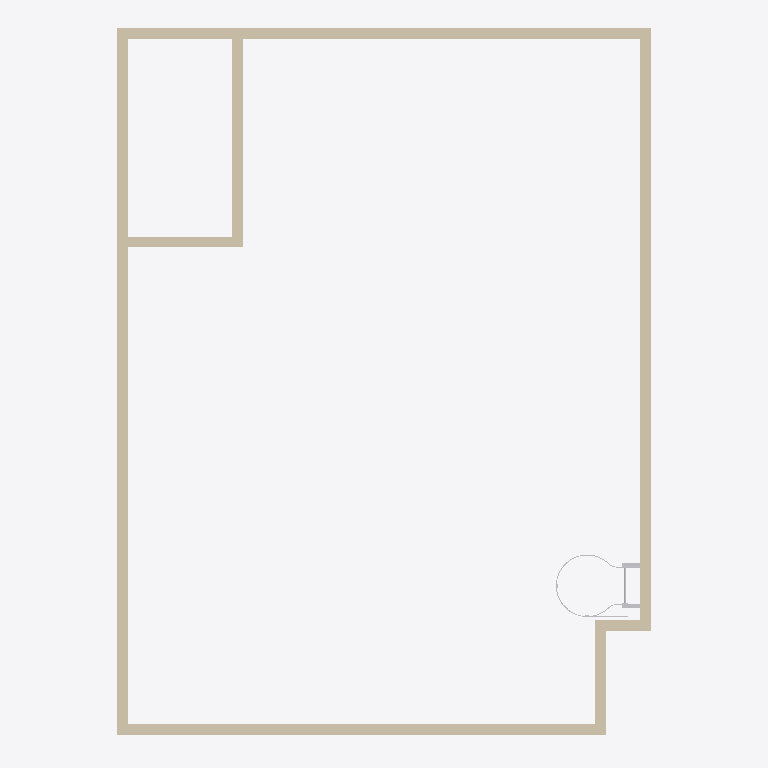
Plan cut of the same IFC building model at storey 'C.F. 6.10m' (level 6.10 m, cut at 7.50 m), seen from above with north up, elements coloured by IFC class: 8 walls (beige), 1 other element (light grey). Cut surfaces are drawn darker.
Extent 6.2 m × 8.2 m × 6.7 m (x, y, z). Storeys (4): Ground 0.00m at 0.00 m; Floor 0.15m at 0.15 m; 1st Floor 6.40m at 4.00 m; C.F. 6.10m at 6.10 m. Elements (41): 22 IfcCovering, 8 IfcWallStandardCase, 4 IfcColumn, 4 IfcFurnishingElement, 1 IfcBuildingElementProxy, 1 IfcDoor, 1 IfcSlab.

HEADER;
FILE_DESCRIPTION(('ViewDefinition [CoordinationView_V2.0]','RevitIdentifiers [ContentGUID: 15cedf75-c2ca-4dc0-9cc7-5b2bcc21a1ec, VersionGUID: c1e2c6d4-d823-475a-8bf8-561216f42e8a, NumberOfSaves: 29]','CoordinateReference [CoordinateBase: Shared Coordinates]'),'2;1');
FILE_NAME('lab archi.ifc','2026-09-29T11:17:58+08:00',(''),(''),'ODA SDAI 25.12','Autodesk Revit 26.0.4.409 (ENG) - IFC 26.0.4.409','');
FILE_SCHEMA(('IFC2X3'));
ENDSEC;
DATA;
#29=IFCPROJECT('0LpjzrmifDm9p7MoiptbuS',#18,'Project Number',$,$,'Project Name','Project Status',(#24),#68117);
#52=IFCSITE('0LpjzrmifDm9p7MoiptbuU',#18,'Default',$,$,#51,$,$,.ELEMENT.,(51,30,23,112487),(0,-7,-37,-956022),0.0,$,$);
#34=IFCBUILDING('0LpjzrmifDm9p7MoiptbuT',#18,'',$,$,#32,$,'',.ELEMENT.,$,$,#33);
#37=IFCBUILDINGSTOREY('3Zu5Bv0LOHrPC10026FoQQ',#18,'Ground 0.00m',$,'Level:Circle Head - Project Datum',#36,$,'Ground 0.00m',.ELEMENT.,0.0);
#41=IFCBUILDINGSTOREY('1CzS5xpgD6hQqNds9wUvRB',#18,'Floor 0.15m',$,'Level:Circle Head - Project Datum',#40,$,'Floor 0.15m',.ELEMENT.,150.0);
#45=IFCBUILDINGSTOREY('15Z0v90RiHrPC20026FoKR',#18,'1st Floor 6.40m',$,'Level:Circle Head - Project Datum',#44,$,'1st Floor 6.40m',.ELEMENT.,4000.0000000000005);
#49=IFCBUILDINGSTOREY('01vmqZVCX6_ukdxEsoaVdF',#18,'C.F. 6.10m',$,'Level:Circle Head - Project Datum',#48,$,'C.F. 6.10m',.ELEMENT.,6100.0);
#71=IFCWALLSTANDARDCASE('0mtDJCHcn9bf0YdHgclkZT',#18,'Basic Wall:Wall-Int_12P-100Blk-12P:317001',$,'Basic Wall:Wall-Int_12P-100Blk-12P',#55,#59,'317001');
#140=IFCWALLSTANDARDCASE('0mtDJCHcn9bf0YdHgclkWi',#18,'Basic Wall:Wall-Int_12P-100Blk-12P:317112',$,'Basic Wall:Wall-Int_12P-100Blk-12P',#128,#132,'317112');
#117=IFCWALLSTANDARDCASE('0mtDJCHcn9bf0YdHgclkZh',#18,'Basic Wall:Wall-Int_12P-100Blk-12P:317055',$,'Basic Wall:Wall-Int_12P-100Blk-12P',#105,#109,'317055');
#163=IFCWALLSTANDARDCASE('0mtDJCHcn9bf0YdHgclkXd',#18,'Basic Wall:Wall-Int_12P-100Blk-12P:317171',$,'Basic Wall:Wall-Int_12P-100Blk-12P',#151,#155,'317171');
#2103=IFCWALLSTANDARDCASE('01vmqZVCX6_ukdxEsoaVYW',#18,'Basic Wall:Wall-Int_12P-100Blk-12P:327604',$,'Basic Wall:Wall-Int_12P-100Blk-12P',#2091,#2095,'327604');
#2080=IFCWALLSTANDARDCASE('01vmqZVCX6_ukdxEsoaVYH',#18,'Basic Wall:Wall-Int_12P-100Blk-12P:327557',$,'Basic Wall:Wall-Int_12P-100Blk-12P',#2068,#2072,'327557');
#2057=IFCWALLSTANDARDCASE('0ONIYF9kP63ASSfAnXvq0f',#18,'Basic Wall:Wall-Int_12P-100Blk-12P:326431',$,'Basic Wall:Wall-Int_12P-100Blk-12P',#2045,#2049,'326431');
#2034=IFCWALLSTANDARDCASE('0ONIYF9kP63ASSfAnXvq7T',#18,'Basic Wall:Wall-Int_12P-100Blk-12P:326379',$,'Basic Wall:Wall-Int_12P-100Blk-12P',#2022,#2026,'326379');
#67823=IFCBUILDINGELEMENTPROXY('3hpE1sjc14uBZp8g0HB9VI',#18,'NBS_SafetyFabrications_PrmnntlyFixVrtclLddrSym_AscentAccessLadders_MildSteel:AscentAccessLadders_MildSteelStepDownLadder:384396',$,'NBS_SafetyFabrications_PrmnntlyFixVrtclLddrSym_AscentAccessLadders_MildSteel:AscentAccessLadders_MildSteelStepDownLadder',#67822,#67819,'384396',$);
ENDSEC;
